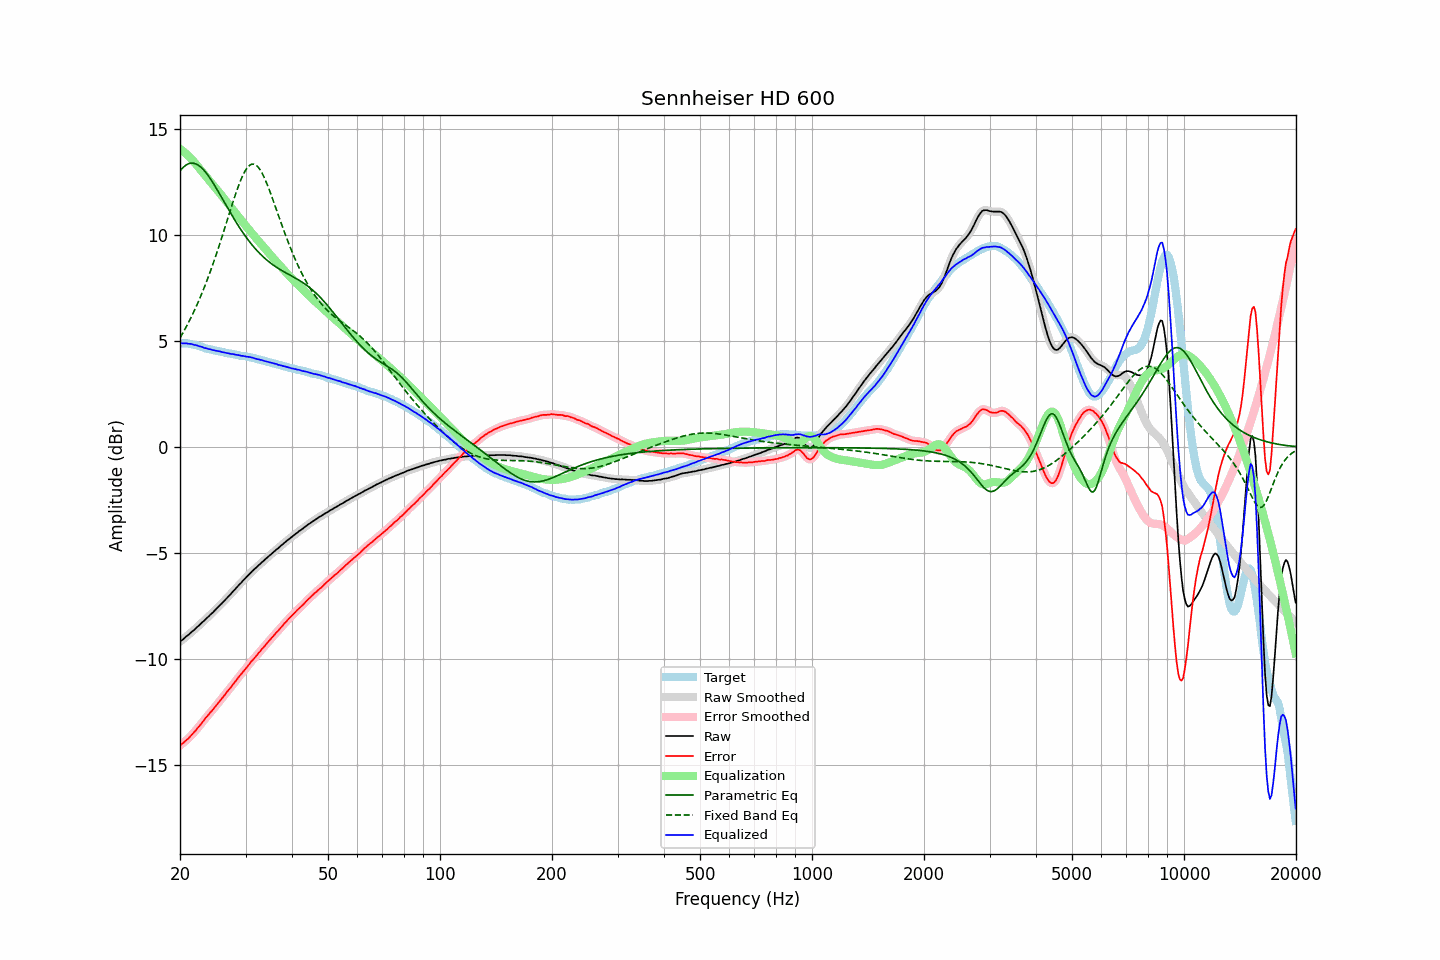

The table this chart was drawn from, first rows:
frequency, raw, error, smoothed, error_smoothed, equalization, parametric_eq, fixed_band_eq, equalized_raw, equalized_smoothed, target
20.00, -9.19, -14.09, -9.19, -14.08, 14.09, 13.04, 5.16, 4.89, 4.90, 4.90
20.20, -9.12, -14.02, -9.13, -14.03, 14.03, 13.13, 5.29, 4.91, 4.90, 4.90
20.40, -9.07, -13.97, -9.06, -13.96, 13.97, 13.21, 5.42, 4.90, 4.90, 4.90
20.61, -9.00, -13.90, -9.00, -13.90, 13.90, 13.27, 5.56, 4.90, 4.90, 4.90
20.81, -8.93, -13.83, -8.94, -13.84, 13.83, 13.33, 5.70, 4.90, 4.89, 4.90
21.02, -8.88, -13.78, -8.87, -13.77, 13.76, 13.37, 5.84, 4.88, 4.89, 4.90
21.23, -8.81, -13.69, -8.81, -13.69, 13.69, 13.39, 5.99, 4.88, 4.88, 4.88
21.44, -8.74, -13.61, -8.75, -13.61, 13.61, 13.41, 6.14, 4.87, 4.86, 4.87
21.66, -8.68, -13.53, -8.68, -13.53, 13.53, 13.41, 6.30, 4.85, 4.85, 4.85
21.87, -8.62, -13.45, -8.61, -13.44, 13.44, 13.39, 6.46, 4.82, 4.83, 4.83
22.09, -8.54, -13.36, -8.55, -13.36, 13.36, 13.37, 6.62, 4.82, 4.81, 4.82
22.31, -8.47, -13.26, -8.47, -13.27, 13.26, 13.33, 6.79, 4.79, 4.79, 4.79
22.54, -8.41, -13.18, -8.40, -13.17, 13.17, 13.28, 6.97, 4.76, 4.77, 4.77
22.76, -8.33, -13.08, -8.34, -13.08, 13.08, 13.22, 7.15, 4.75, 4.74, 4.75
22.99, -8.26, -12.98, -8.27, -12.98, 12.98, 13.15, 7.33, 4.72, 4.72, 4.72
23.22, -8.20, -12.89, -8.19, -12.88, 12.89, 13.06, 7.52, 4.69, 4.69, 4.69
23.45, -8.12, -12.78, -8.12, -12.79, 12.79, 12.97, 7.71, 4.67, 4.67, 4.66
23.69, -8.05, -12.70, -8.05, -12.70, 12.70, 12.88, 7.91, 4.65, 4.65, 4.65
23.92, -7.98, -12.61, -7.98, -12.61, 12.61, 12.77, 8.11, 4.63, 4.63, 4.63
24.16, -7.90, -12.52, -7.91, -12.52, 12.52, 12.66, 8.32, 4.62, 4.61, 4.62
24.40, -7.84, -12.44, -7.83, -12.43, 12.43, 12.54, 8.53, 4.59, 4.59, 4.60
24.65, -7.76, -12.34, -7.76, -12.34, 12.34, 12.42, 8.75, 4.58, 4.57, 4.58
24.89, -7.69, -12.25, -7.69, -12.25, 12.25, 12.30, 8.97, 4.56, 4.56, 4.56
25.14, -7.61, -12.16, -7.61, -12.15, 12.15, 12.17, 9.20, 4.54, 4.55, 4.55
25.39, -7.53, -12.06, -7.53, -12.06, 12.06, 12.04, 9.43, 4.53, 4.53, 4.53
25.65, -7.45, -11.97, -7.45, -11.97, 11.97, 11.91, 9.66, 4.52, 4.51, 4.52
25.91, -7.38, -11.87, -7.38, -11.87, 11.87, 11.77, 9.90, 4.49, 4.49, 4.49
26.16, -7.30, -11.78, -7.30, -11.78, 11.78, 11.64, 10.14, 4.48, 4.48, 4.48
26.43, -7.22, -11.69, -7.22, -11.68, 11.68, 11.51, 10.38, 4.46, 4.46, 4.47
26.69, -7.14, -11.58, -7.14, -11.59, 11.59, 11.37, 10.62, 4.45, 4.45, 4.44
26.96, -7.06, -11.49, -7.06, -11.49, 11.49, 11.24, 10.86, 4.43, 4.43, 4.43
27.23, -6.98, -11.40, -6.98, -11.40, 11.40, 11.11, 11.11, 4.41, 4.42, 4.42
27.50, -6.90, -11.31, -6.90, -11.30, 11.30, 10.98, 11.35, 4.40, 4.40, 4.41
27.77, -6.81, -11.20, -6.81, -11.21, 11.20, 10.85, 11.58, 4.39, 4.39, 4.39
28.05, -6.73, -11.11, -6.73, -11.11, 11.10, 10.73, 11.82, 4.37, 4.37, 4.38
28.33, -6.65, -11.01, -6.65, -11.01, 11.01, 10.61, 12.04, 4.36, 4.36, 4.36
28.62, -6.56, -10.91, -6.57, -10.91, 10.91, 10.49, 12.25, 4.35, 4.35, 4.35
28.90, -6.48, -10.81, -6.48, -10.81, 10.82, 10.37, 12.46, 4.34, 4.33, 4.33
29.19, -6.41, -10.72, -6.40, -10.72, 10.72, 10.25, 12.65, 4.31, 4.32, 4.31
29.48, -6.32, -10.63, -6.32, -10.63, 10.63, 10.14, 12.82, 4.31, 4.30, 4.31
29.78, -6.24, -10.54, -6.24, -10.54, 10.53, 10.03, 12.97, 4.29, 4.29, 4.30
30.08, -6.16, -10.45, -6.16, -10.45, 10.44, 9.92, 13.10, 4.28, 4.28, 4.29
30.38, -6.08, -10.35, -6.08, -10.35, 10.35, 9.82, 13.21, 4.27, 4.27, 4.27
30.68, -6.00, -10.26, -6.00, -10.25, 10.26, 9.72, 13.29, 4.26, 4.26, 4.26
30.99, -5.92, -10.15, -5.92, -10.16, 10.17, 9.63, 13.34, 4.24, 4.24, 4.23
31.30, -5.85, -10.07, -5.85, -10.07, 10.07, 9.53, 13.36, 4.22, 4.22, 4.22
31.61, -5.78, -9.99, -5.78, -9.98, 9.98, 9.44, 13.36, 4.20, 4.20, 4.21
31.93, -5.71, -9.90, -5.71, -9.90, 9.89, 9.35, 13.33, 4.18, 4.18, 4.19
32.24, -5.65, -9.81, -5.65, -9.81, 9.80, 9.27, 13.27, 4.15, 4.16, 4.16
32.57, -5.57, -9.71, -5.58, -9.72, 9.72, 9.19, 13.18, 4.14, 4.14, 4.14
32.89, -5.51, -9.64, -5.51, -9.63, 9.63, 9.11, 13.07, 4.12, 4.12, 4.13
33.22, -5.43, -9.53, -5.44, -9.54, 9.54, 9.04, 12.94, 4.11, 4.10, 4.10
33.55, -5.37, -9.46, -5.37, -9.45, 9.45, 8.97, 12.79, 4.08, 4.08, 4.09
33.89, -5.30, -9.36, -5.30, -9.36, 9.36, 8.90, 12.63, 4.06, 4.06, 4.06
34.23, -5.23, -9.27, -5.23, -9.27, 9.27, 8.83, 12.45, 4.04, 4.04, 4.04
34.57, -5.16, -9.18, -5.16, -9.18, 9.18, 8.77, 12.26, 4.02, 4.02, 4.02
34.92, -5.10, -9.10, -5.10, -9.10, 9.10, 8.71, 12.06, 4.00, 4.00, 4.00
35.27, -5.03, -9.01, -5.03, -9.01, 9.01, 8.65, 11.85, 3.98, 3.98, 3.98
35.62, -4.97, -8.93, -4.97, -8.92, 8.93, 8.60, 11.64, 3.95, 3.96, 3.96
35.97, -4.90, -8.84, -4.90, -8.84, 8.84, 8.55, 11.42, 3.94, 3.94, 3.94
... 635 more rows
